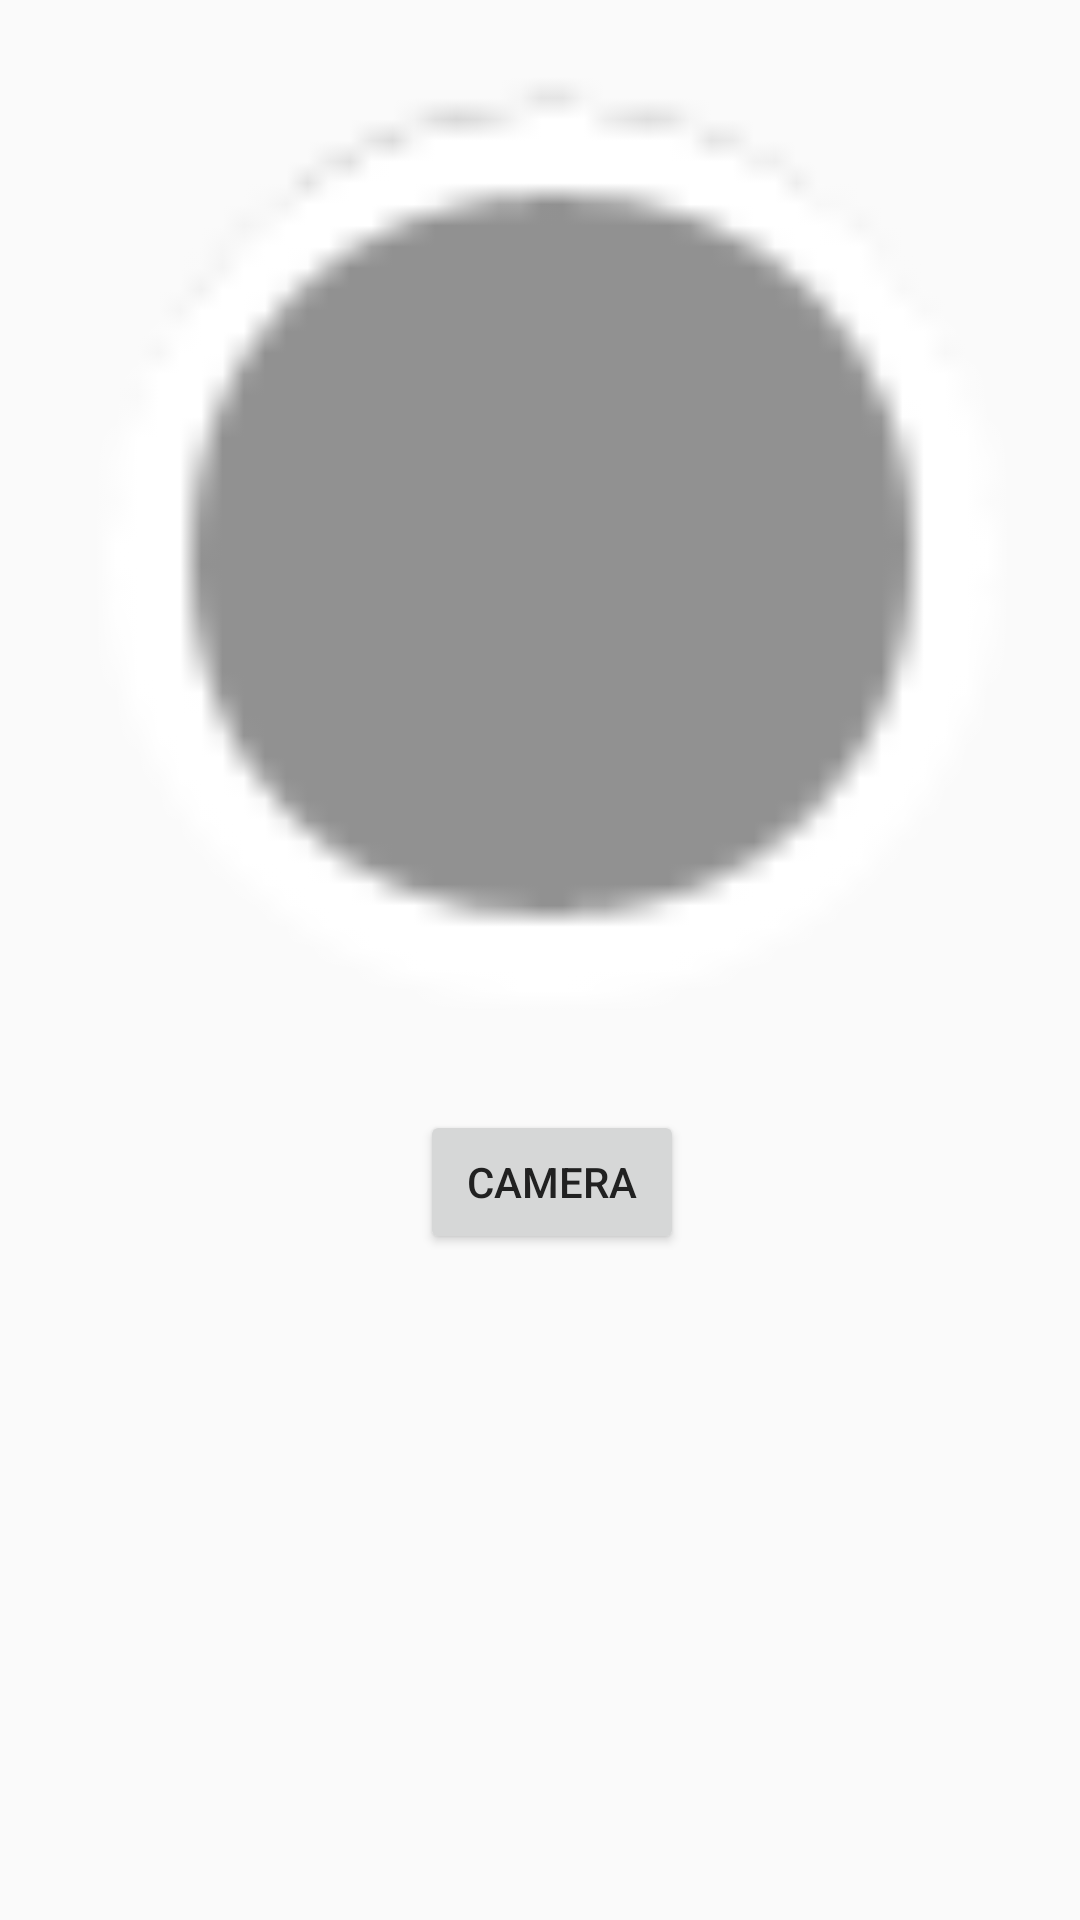

Write the Android layout XML for this screen, with the resource values it uses.
<!-- AndroidManifest.xml: application theme AppTheme -->
<!-- res/layout/image_detail_layout.xml -->
<?xml version="1.0" encoding="utf-8"?>
<android.support.constraint.ConstraintLayout
    xmlns:android="http://schemas.android.com/apk/res/android"
    xmlns:app="http://schemas.android.com/apk/res-auto"
    xmlns:tools="http://schemas.android.com/tools"
    android:layout_width="match_parent"
    android:layout_height="match_parent">

    <RelativeLayout
        android:layout_width="368dp"
        android:layout_height="495dp"
        tools:layout_editor_absoluteX="0dp"
        tools:layout_editor_absoluteY="8dp">

        <ImageView
            android:id="@+id/imageView"
            android:layout_width="340dp"
            android:layout_height="370dp"
            android:layout_alignParentTop="true"
            android:layout_centerHorizontal="true"
            app:srcCompat="@android:drawable/presence_invisible"
            tools:layout_editor_absoluteY="28dp" />

        <Button
            android:id="@+id/camera_button"
            android:layout_width="wrap_content"
            android:layout_height="wrap_content"
            android:layout_below="@+id/imageView"
            android:layout_centerHorizontal="true"
            android:text="Camera"
            tools:layout_editor_absoluteX="90dp"
            tools:layout_editor_absoluteY="410dp" /><![CDATA[/>

        ]]>
    </RelativeLayout>
</android.support.constraint.ConstraintLayout>
<!-- resources referenced by this layout -->
<resources>
  <style name="AppTheme" parent="Theme.AppCompat.Light.DarkActionBar">
          
          <item name="colorPrimary">@color/primary_light</item>
          <item name="colorPrimaryDark">@color/primary_dark</item>
          <item name="colorAccent">@color/accent</item>
          <item name="android:textColorPrimary">@color/primary_text</item>
          <item name="android:textColorSecondary">@color/secondary_text</item>
  
      </style>
  <color name="primary_light">#4caf50</color>
  <color name="primary_dark">#388E3C</color>
  <color name="accent">#8BC34A</color>
  <color name="primary_text">#212121</color>
  <color name="secondary_text">#757575</color>
</resources>
